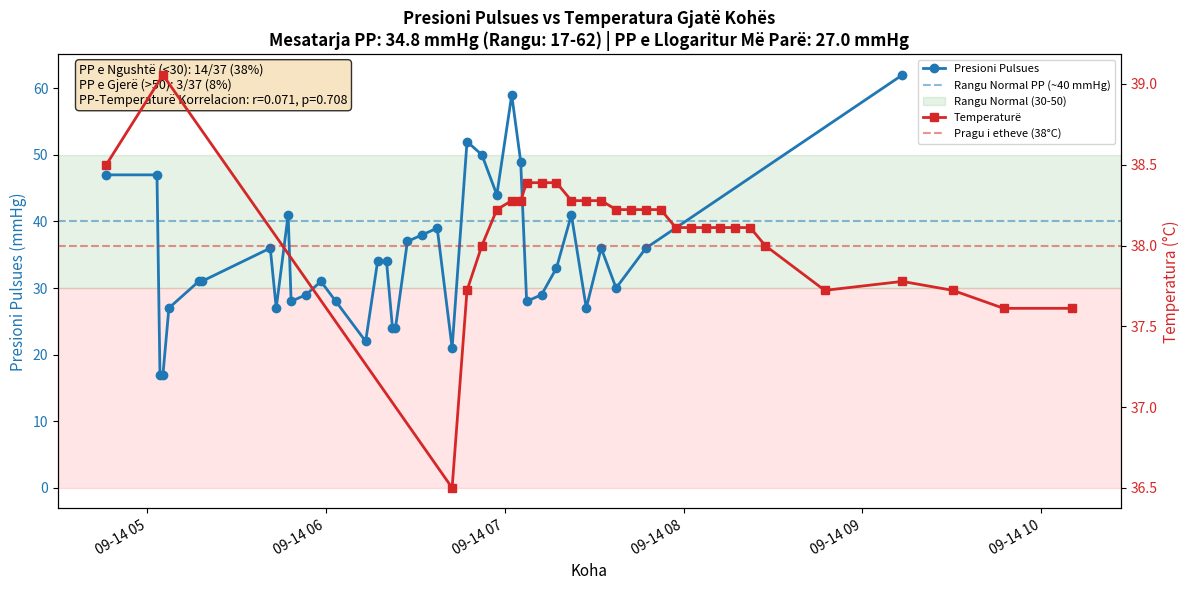

Here is the Python script that generated this plot:
# Executed Code (Repaired)
# This code runs in a sandbox with injected variables (vitals, np, plt, etc.)

import numpy as np
import pandas as pd
import matplotlib.pyplot as plt
import seaborn as sns
from scipy import stats
import datetime

# Helper function to simulate sandbox save_plot
def save_plot(filename, fig=None, **kwargs):
    if not filename.endswith('.png'): filename += '.png'
    if fig is None: fig = plt.gcf()
    fig.savefig(filename, **kwargs)
    plt.close(fig)
    print(f'Saved plot to {filename}')

# Injected Variables
visit_id = '99385901'
age = 80
gender = 'M'
ethnicity = 'White (Non-Hispanic/Non-Latino)'
heart_rate = [(datetime.datetime(2251, 9, 14, 4, 46, 21), 104.0), (datetime.datetime(2251, 9, 14, 5, 5, 21), 100.181818181818), (datetime.datetime(2251, 9, 14, 5, 6, 21), 96.8474576271186), (datetime.datetime(2251, 9, 14, 5, 7, 21), 96.8620689655172), (datetime.datetime(2251, 9, 14, 5, 8, 21), 98.2033898305085), (datetime.datetime(2251, 9, 14, 5, 9, 21), 97.2758620689655), (datetime.datetime(2251, 9, 14, 5, 10, 21), 96.8135593220339), (datetime.datetime(2251, 9, 14, 5, 11, 21), 97.406779661017), (datetime.datetime(2251, 9, 14, 5, 12, 21), 96.8793103448276), (datetime.datetime(2251, 9, 14, 5, 13, 21), 96.0), (datetime.datetime(2251, 9, 14, 5, 14, 21), 93.5172413793104), (datetime.datetime(2251, 9, 14, 5, 15, 21), 92.0508474576271), (datetime.datetime(2251, 9, 14, 5, 16, 21), 91.9491525423729), (datetime.datetime(2251, 9, 14, 5, 17, 21), 91.6034482758621), (datetime.datetime(2251, 9, 14, 5, 18, 21), 92.3389830508475), (datetime.datetime(2251, 9, 14, 5, 19, 21), 91.9655172413793), (datetime.datetime(2251, 9, 14, 5, 20, 21), 90.406779661017), (datetime.datetime(2251, 9, 14, 5, 21, 21), 90.6949152542373), (datetime.datetime(2251, 9, 14, 5, 22, 21), 91.4310344827586), (datetime.datetime(2251, 9, 14, 5, 23, 21), 89.5762711864407), (datetime.datetime(2251, 9, 14, 5, 24, 21), 89.9827586206897), (datetime.datetime(2251, 9, 14, 5, 25, 21), 90.7118644067797), (datetime.datetime(2251, 9, 14, 5, 26, 21), 89.271186440678), (datetime.datetime(2251, 9, 14, 5, 27, 21), 90.2241379310345), (datetime.datetime(2251, 9, 14, 5, 28, 21), 91.0169491525424), (datetime.datetime(2251, 9, 14, 5, 29, 21), 90.948275862069), (datetime.datetime(2251, 9, 14, 5, 30, 21), 92.1186440677966), (datetime.datetime(2251, 9, 14, 5, 31, 21), 92.3103448275862), (datetime.datetime(2251, 9, 14, 5, 32, 21), 90.7966101694915), (datetime.datetime(2251, 9, 14, 5, 33, 21), 91.3898305084746), (datetime.datetime(2251, 9, 14, 5, 34, 21), 91.6724137931035), (datetime.datetime(2251, 9, 14, 5, 35, 21), 91.1694915254237), (datetime.datetime(2251, 9, 14, 5, 36, 21), 91.3620689655172), (datetime.datetime(2251, 9, 14, 5, 37, 21), 91.7457627118644), (datetime.datetime(2251, 9, 14, 5, 38, 21), 91.5762711864407), (datetime.datetime(2251, 9, 14, 5, 39, 21), 94.5344827586207), (datetime.datetime(2251, 9, 14, 5, 40, 21), 94.9661016949152), (datetime.datetime(2251, 9, 14, 5, 41, 21), 95.4655172413793), (datetime.datetime(2251, 9, 14, 5, 42, 21), 95.135593220339), (datetime.datetime(2251, 9, 14, 5, 43, 21), 96.0847457627119), (datetime.datetime(2251, 9, 14, 5, 44, 21), 96.2586206896552), (datetime.datetime(2251, 9, 14, 5, 45, 21), 97.0677966101695), (datetime.datetime(2251, 9, 14, 5, 46, 21), 92.6206896551724), (datetime.datetime(2251, 9, 14, 5, 47, 21), 92.0508474576271), (datetime.datetime(2251, 9, 14, 5, 48, 21), 90.5762711864407), (datetime.datetime(2251, 9, 14, 5, 49, 21), 96.3965517241379), (datetime.datetime(2251, 9, 14, 5, 50, 21), 95.9661016949152), (datetime.datetime(2251, 9, 14, 5, 51, 21), 96.0862068965517), (datetime.datetime(2251, 9, 14, 5, 52, 21), 96.6949152542373), (datetime.datetime(2251, 9, 14, 5, 53, 21), 97.0862068965517), (datetime.datetime(2251, 9, 14, 5, 54, 21), 98.2203389830508), (datetime.datetime(2251, 9, 14, 5, 55, 21), 98.5762711864407), (datetime.datetime(2251, 9, 14, 5, 56, 21), 96.551724137931), (datetime.datetime(2251, 9, 14, 5, 57, 21), 96.9152542372881), (datetime.datetime(2251, 9, 14, 5, 58, 21), 96.8813559322034), (datetime.datetime(2251, 9, 14, 5, 59, 21), 96.3103448275862), (datetime.datetime(2251, 9, 14, 6, 0, 21), 97.1864406779661), (datetime.datetime(2251, 9, 14, 6, 1, 21), 95.6034482758621), (datetime.datetime(2251, 9, 14, 6, 2, 21), 96.1864406779661), (datetime.datetime(2251, 9, 14, 6, 3, 21), 96.551724137931), (datetime.datetime(2251, 9, 14, 6, 4, 21), 97.2033898305085), (datetime.datetime(2251, 9, 14, 6, 5, 21), 96.8793103448276), (datetime.datetime(2251, 9, 14, 6, 6, 21), 98.3050847457627), (datetime.datetime(2251, 9, 14, 6, 7, 21), 97.4915254237288), (datetime.datetime(2251, 9, 14, 6, 8, 21), 98.448275862069), (datetime.datetime(2251, 9, 14, 6, 9, 21), 97.9830508474576), (datetime.datetime(2251, 9, 14, 6, 10, 21), 98.5254237288136), (datetime.datetime(2251, 9, 14, 6, 11, 21), 98.8448275862069), (datetime.datetime(2251, 9, 14, 6, 12, 21), 97.5423728813559), (datetime.datetime(2251, 9, 14, 6, 13, 21), 95.6724137931034), (datetime.datetime(2251, 9, 14, 6, 14, 21), 96.3050847457627), (datetime.datetime(2251, 9, 14, 6, 15, 21), 97.8135593220339), (datetime.datetime(2251, 9, 14, 6, 16, 21), 97.1896551724138), (datetime.datetime(2251, 9, 14, 6, 17, 21), 96.9661016949152), (datetime.datetime(2251, 9, 14, 6, 18, 21), 95.4310344827586), (datetime.datetime(2251, 9, 14, 6, 19, 21), 95.0508474576271), (datetime.datetime(2251, 9, 14, 6, 20, 21), 94.3220338983051), (datetime.datetime(2251, 9, 14, 6, 21, 21), 96.3620689655172), (datetime.datetime(2251, 9, 14, 6, 22, 21), 96.4576271186441), (datetime.datetime(2251, 9, 14, 6, 23, 21), 94.2931034482759), (datetime.datetime(2251, 9, 14, 6, 24, 21), 94.3559322033899), (datetime.datetime(2251, 9, 14, 6, 25, 21), 90.9830508474576), (datetime.datetime(2251, 9, 14, 6, 26, 21), 90.8793103448276), (datetime.datetime(2251, 9, 14, 6, 27, 21), 92.0), (datetime.datetime(2251, 9, 14, 6, 32, 21), 97.0), (datetime.datetime(2251, 9, 14, 6, 37, 21), 91.0), (datetime.datetime(2251, 9, 14, 6, 42, 21), 93.0), (datetime.datetime(2251, 9, 14, 6, 47, 21), 72.0), (datetime.datetime(2251, 9, 14, 6, 52, 21), 95.0), (datetime.datetime(2251, 9, 14, 6, 57, 21), 72.0), (datetime.datetime(2251, 9, 14, 7, 2, 21), 96.0), (datetime.datetime(2251, 9, 14, 7, 5, 21), 93.0), (datetime.datetime(2251, 9, 14, 7, 7, 21), 95.0), (datetime.datetime(2251, 9, 14, 7, 12, 21), 96.0), (datetime.datetime(2251, 9, 14, 7, 17, 21), 94.0), (datetime.datetime(2251, 9, 14, 7, 22, 21), 96.0), (datetime.datetime(2251, 9, 14, 7, 27, 21), 94.0), (datetime.datetime(2251, 9, 14, 7, 32, 21), 96.0), (datetime.datetime(2251, 9, 14, 7, 37, 21), 97.0), (datetime.datetime(2251, 9, 14, 7, 42, 21), 98.0), (datetime.datetime(2251, 9, 14, 7, 47, 21), 95.0), (datetime.datetime(2251, 9, 14, 7, 52, 21), 96.0), (datetime.datetime(2251, 9, 14, 7, 57, 21), 97.0), (datetime.datetime(2251, 9, 14, 8, 2, 21), 95.0), (datetime.datetime(2251, 9, 14, 8, 7, 21), 99.0), (datetime.datetime(2251, 9, 14, 8, 12, 21), 87.0), (datetime.datetime(2251, 9, 14, 8, 17, 21), 72.0), (datetime.datetime(2251, 9, 14, 8, 22, 21), 67.0), (datetime.datetime(2251, 9, 14, 8, 27, 21), 94.0), (datetime.datetime(2251, 9, 14, 8, 47, 21), 97.0), (datetime.datetime(2251, 9, 14, 9, 13, 21), 94.0), (datetime.datetime(2251, 9, 14, 9, 30, 21), 120.0), (datetime.datetime(2251, 9, 14, 9, 47, 21), 82.0), (datetime.datetime(2251, 9, 14, 10, 10, 21), 93.0)]
systolic_bp = [(datetime.datetime(2251, 9, 14, 4, 46, 21), 84.0), (datetime.datetime(2251, 9, 14, 5, 3, 21), 84.0), (datetime.datetime(2251, 9, 14, 5, 4, 21), 79.0), (datetime.datetime(2251, 9, 14, 5, 5, 21), 79.0), (datetime.datetime(2251, 9, 14, 5, 7, 21), 81.0), (datetime.datetime(2251, 9, 14, 5, 17, 21), 86.0), (datetime.datetime(2251, 9, 14, 5, 18, 21), 86.0), (datetime.datetime(2251, 9, 14, 5, 41, 21), 93.0), (datetime.datetime(2251, 9, 14, 5, 43, 21), 84.0), (datetime.datetime(2251, 9, 14, 5, 47, 21), 84.0), (datetime.datetime(2251, 9, 14, 5, 48, 21), 81.0), (datetime.datetime(2251, 9, 14, 5, 53, 21), 80.0), (datetime.datetime(2251, 9, 14, 5, 58, 21), 86.0), (datetime.datetime(2251, 9, 14, 6, 3, 21), 83.0), (datetime.datetime(2251, 9, 14, 6, 8, 21), 93.0), (datetime.datetime(2251, 9, 14, 6, 13, 21), 75.0), (datetime.datetime(2251, 9, 14, 6, 17, 21), 77.0), (datetime.datetime(2251, 9, 14, 6, 20, 21), 77.0), (datetime.datetime(2251, 9, 14, 6, 22, 21), 75.0), (datetime.datetime(2251, 9, 14, 6, 23, 21), 75.0), (datetime.datetime(2251, 9, 14, 6, 27, 21), 94.0), (datetime.datetime(2251, 9, 14, 6, 32, 21), 94.0), (datetime.datetime(2251, 9, 14, 6, 37, 21), 94.0), (datetime.datetime(2251, 9, 14, 6, 42, 21), 77.0), (datetime.datetime(2251, 9, 14, 6, 47, 21), 95.0), (datetime.datetime(2251, 9, 14, 6, 52, 21), 94.0), (datetime.datetime(2251, 9, 14, 6, 57, 21), 87.0), (datetime.datetime(2251, 9, 14, 7, 2, 21), 110.0), (datetime.datetime(2251, 9, 14, 7, 5, 21), 98.0), (datetime.datetime(2251, 9, 14, 7, 7, 21), 72.0), (datetime.datetime(2251, 9, 14, 7, 12, 21), 85.0), (datetime.datetime(2251, 9, 14, 7, 17, 21), 89.0), (datetime.datetime(2251, 9, 14, 7, 22, 21), 93.0), (datetime.datetime(2251, 9, 14, 7, 27, 21), 84.0), (datetime.datetime(2251, 9, 14, 7, 32, 21), 91.0), (datetime.datetime(2251, 9, 14, 7, 37, 21), 91.0), (datetime.datetime(2251, 9, 14, 7, 47, 21), 88.0), (datetime.datetime(2251, 9, 14, 9, 13, 21), 122.0)]
diastolic_bp = [(datetime.datetime(2251, 9, 14, 4, 46, 21), 37.0), (datetime.datetime(2251, 9, 14, 5, 3, 21), 37.0), (datetime.datetime(2251, 9, 14, 5, 4, 21), 62.0), (datetime.datetime(2251, 9, 14, 5, 5, 21), 62.0), (datetime.datetime(2251, 9, 14, 5, 7, 21), 54.0), (datetime.datetime(2251, 9, 14, 5, 17, 21), 55.0), (datetime.datetime(2251, 9, 14, 5, 18, 21), 55.0), (datetime.datetime(2251, 9, 14, 5, 43, 21), 57.0), (datetime.datetime(2251, 9, 14, 5, 47, 21), 43.0), (datetime.datetime(2251, 9, 14, 5, 48, 21), 53.0), (datetime.datetime(2251, 9, 14, 5, 53, 21), 51.0), (datetime.datetime(2251, 9, 14, 5, 58, 21), 55.0), (datetime.datetime(2251, 9, 14, 6, 3, 21), 55.0), (datetime.datetime(2251, 9, 14, 6, 13, 21), 53.0), (datetime.datetime(2251, 9, 14, 6, 17, 21), 43.0), (datetime.datetime(2251, 9, 14, 6, 20, 21), 43.0), (datetime.datetime(2251, 9, 14, 6, 22, 21), 51.0), (datetime.datetime(2251, 9, 14, 6, 23, 21), 51.0), (datetime.datetime(2251, 9, 14, 6, 27, 21), 57.0), (datetime.datetime(2251, 9, 14, 6, 32, 21), 56.0), (datetime.datetime(2251, 9, 14, 6, 37, 21), 55.0), (datetime.datetime(2251, 9, 14, 6, 42, 21), 56.0), (datetime.datetime(2251, 9, 14, 6, 47, 21), 43.0), (datetime.datetime(2251, 9, 14, 6, 52, 21), 44.0), (datetime.datetime(2251, 9, 14, 6, 57, 21), 43.0), (datetime.datetime(2251, 9, 14, 7, 2, 21), 51.0), (datetime.datetime(2251, 9, 14, 7, 5, 21), 49.0), (datetime.datetime(2251, 9, 14, 7, 7, 21), 44.0), (datetime.datetime(2251, 9, 14, 7, 12, 21), 56.0), (datetime.datetime(2251, 9, 14, 7, 17, 21), 56.0), (datetime.datetime(2251, 9, 14, 7, 22, 21), 52.0), (datetime.datetime(2251, 9, 14, 7, 27, 21), 57.0), (datetime.datetime(2251, 9, 14, 7, 32, 21), 55.0), (datetime.datetime(2251, 9, 14, 7, 37, 21), 61.0), (datetime.datetime(2251, 9, 14, 7, 47, 21), 52.0), (datetime.datetime(2251, 9, 14, 9, 13, 21), 60.0)]
spo2 = [(datetime.datetime(2251, 9, 14, 4, 46, 21), 92.0), (datetime.datetime(2251, 9, 14, 5, 5, 21), 92.0), (datetime.datetime(2251, 9, 14, 5, 7, 21), 93.0), (datetime.datetime(2251, 9, 14, 5, 12, 21), 94.0), (datetime.datetime(2251, 9, 14, 5, 17, 21), 92.0), (datetime.datetime(2251, 9, 14, 5, 22, 21), 93.0), (datetime.datetime(2251, 9, 14, 5, 27, 21), 96.0), (datetime.datetime(2251, 9, 14, 5, 32, 21), 97.0), (datetime.datetime(2251, 9, 14, 6, 13, 21), 95.0), (datetime.datetime(2251, 9, 14, 6, 17, 21), 95.0), (datetime.datetime(2251, 9, 14, 6, 22, 21), 95.0), (datetime.datetime(2251, 9, 14, 6, 27, 21), 96.0), (datetime.datetime(2251, 9, 14, 6, 32, 21), 98.0), (datetime.datetime(2251, 9, 14, 6, 37, 21), 98.0), (datetime.datetime(2251, 9, 14, 6, 42, 21), 97.0), (datetime.datetime(2251, 9, 14, 6, 47, 21), 96.0), (datetime.datetime(2251, 9, 14, 6, 52, 21), 95.0), (datetime.datetime(2251, 9, 14, 6, 57, 21), 94.0), (datetime.datetime(2251, 9, 14, 7, 2, 21), 94.0), (datetime.datetime(2251, 9, 14, 7, 5, 21), 94.0), (datetime.datetime(2251, 9, 14, 7, 7, 21), 93.0), (datetime.datetime(2251, 9, 14, 7, 12, 21), 92.0), (datetime.datetime(2251, 9, 14, 7, 17, 21), 96.0), (datetime.datetime(2251, 9, 14, 7, 22, 21), 94.0), (datetime.datetime(2251, 9, 14, 7, 27, 21), 95.0), (datetime.datetime(2251, 9, 14, 7, 32, 21), 95.0), (datetime.datetime(2251, 9, 14, 7, 37, 21), 93.0), (datetime.datetime(2251, 9, 14, 7, 42, 21), 95.0), (datetime.datetime(2251, 9, 14, 7, 47, 21), 94.0), (datetime.datetime(2251, 9, 14, 7, 52, 21), 94.0), (datetime.datetime(2251, 9, 14, 7, 57, 21), 96.0), (datetime.datetime(2251, 9, 14, 8, 2, 21), 95.0), (datetime.datetime(2251, 9, 14, 8, 7, 21), 95.0), (datetime.datetime(2251, 9, 14, 8, 12, 21), 95.0), (datetime.datetime(2251, 9, 14, 8, 17, 21), 93.0), (datetime.datetime(2251, 9, 14, 8, 22, 21), 95.0), (datetime.datetime(2251, 9, 14, 8, 27, 21), 95.0), (datetime.datetime(2251, 9, 14, 8, 47, 21), 93.0), (datetime.datetime(2251, 9, 14, 9, 13, 21), 94.0), (datetime.datetime(2251, 9, 14, 9, 30, 21), 95.0), (datetime.datetime(2251, 9, 14, 9, 47, 21), 96.0), (datetime.datetime(2251, 9, 14, 10, 10, 21), 95.0)]
respiratory_rate = [(datetime.datetime(2251, 9, 14, 4, 46, 21), 18.0), (datetime.datetime(2251, 9, 14, 5, 5, 21), 19.2), (datetime.datetime(2251, 9, 14, 5, 6, 21), 19.5593220338983), (datetime.datetime(2251, 9, 14, 5, 7, 21), 21.4655172413793), (datetime.datetime(2251, 9, 14, 5, 8, 21), 20.3559322033898), (datetime.datetime(2251, 9, 14, 5, 9, 21), 25.6724137931035), (datetime.datetime(2251, 9, 14, 5, 10, 21), 17.7118644067797), (datetime.datetime(2251, 9, 14, 5, 11, 21), 17.6610169491525), (datetime.datetime(2251, 9, 14, 5, 12, 21), 21.1034482758621), (datetime.datetime(2251, 9, 14, 5, 13, 21), 23.0169491525424), (datetime.datetime(2251, 9, 14, 5, 14, 21), 22.1724137931035), (datetime.datetime(2251, 9, 14, 5, 15, 21), 23.2881355932203), (datetime.datetime(2251, 9, 14, 5, 16, 21), 23.3898305084746), (datetime.datetime(2251, 9, 14, 5, 17, 21), 22.6379310344828), (datetime.datetime(2251, 9, 14, 5, 18, 21), 24.6949152542373), (datetime.datetime(2251, 9, 14, 5, 19, 21), 25.448275862069), (datetime.datetime(2251, 9, 14, 5, 20, 21), 23.5423728813559), (datetime.datetime(2251, 9, 14, 5, 21, 21), 23.2033898305085), (datetime.datetime(2251, 9, 14, 5, 22, 21), 20.051724137931), (datetime.datetime(2251, 9, 14, 5, 23, 21), 21.3559322033898), (datetime.datetime(2251, 9, 14, 5, 24, 21), 18.6379310344828), (datetime.datetime(2251, 9, 14, 5, 25, 21), 19.8135593220339), (datetime.datetime(2251, 9, 14, 5, 26, 21), 22.6779661016949), (datetime.datetime(2251, 9, 14, 5, 27, 21), 23.8620689655172), (datetime.datetime(2251, 9, 14, 5, 28, 21), 21.1694915254237), (datetime.datetime(2251, 9, 14, 5, 29, 21), 21.7241379310345), (datetime.datetime(2251, 9, 14, 5, 30, 21), 20.3898305084746), (datetime.datetime(2251, 9, 14, 5, 31, 21), 22.4827586206897), (datetime.datetime(2251, 9, 14, 5, 32, 21), 23.6440677966102), (datetime.datetime(2251, 9, 14, 5, 33, 21), 22.9152542372881), (datetime.datetime(2251, 9, 14, 5, 34, 21), 22.6034482758621), (datetime.datetime(2251, 9, 14, 5, 35, 21), 21.6440677966102), (datetime.datetime(2251, 9, 14, 5, 36, 21), 20.7758620689655), (datetime.datetime(2251, 9, 14, 5, 37, 21), 19.3728813559322), (datetime.datetime(2251, 9, 14, 5, 38, 21), 17.2033898305085), (datetime.datetime(2251, 9, 14, 5, 39, 21), 21.6896551724138), (datetime.datetime(2251, 9, 14, 5, 40, 21), 20.3389830508475), (datetime.datetime(2251, 9, 14, 5, 41, 21), 21.3965517241379), (datetime.datetime(2251, 9, 14, 5, 42, 21), 22.1186440677966), (datetime.datetime(2251, 9, 14, 5, 43, 21), 20.6610169491525), (datetime.datetime(2251, 9, 14, 5, 44, 21), 13.5344827586207), (datetime.datetime(2251, 9, 14, 5, 45, 21), 21.2372881355932), (datetime.datetime(2251, 9, 14, 5, 46, 21), 22.9655172413793), (datetime.datetime(2251, 9, 14, 5, 47, 21), 23.0677966101695), (datetime.datetime(2251, 9, 14, 5, 48, 21), 27.5254237288136), (datetime.datetime(2251, 9, 14, 5, 49, 21), 27.2068965517241), (datetime.datetime(2251, 9, 14, 5, 50, 21), 23.3389830508475), (datetime.datetime(2251, 9, 14, 5, 51, 21), 24.0), (datetime.datetime(2251, 9, 14, 5, 52, 21), 23.7457627118644), (datetime.datetime(2251, 9, 14, 5, 53, 21), 27.0), (datetime.datetime(2251, 9, 14, 5, 54, 21), 25.1186440677966), (datetime.datetime(2251, 9, 14, 5, 55, 21), 22.3050847457627), (datetime.datetime(2251, 9, 14, 5, 56, 21), 24.2586206896552), (datetime.datetime(2251, 9, 14, 5, 57, 21), 24.1525423728814), (datetime.datetime(2251, 9, 14, 5, 58, 21), 25.0338983050848), (datetime.datetime(2251, 9, 14, 5, 59, 21), 23.2413793103448), (datetime.datetime(2251, 9, 14, 6, 0, 21), 21.7457627118644), (datetime.datetime(2251, 9, 14, 6, 1, 21), 17.5344827586207), (datetime.datetime(2251, 9, 14, 6, 2, 21), 16.3559322033898), (datetime.datetime(2251, 9, 14, 6, 3, 21), 20.5344827586207), (datetime.datetime(2251, 9, 14, 6, 4, 21), 22.2372881355932), (datetime.datetime(2251, 9, 14, 6, 5, 21), 21.0), (datetime.datetime(2251, 9, 14, 6, 6, 21), 21.2372881355932), (datetime.datetime(2251, 9, 14, 6, 7, 21), 24.9661016949153), (datetime.datetime(2251, 9, 14, 6, 8, 21), 26.5), (datetime.datetime(2251, 9, 14, 6, 9, 21), 22.0677966101695), (datetime.datetime(2251, 9, 14, 6, 10, 21), 22.9830508474576), (datetime.datetime(2251, 9, 14, 6, 11, 21), 22.5862068965517), (datetime.datetime(2251, 9, 14, 6, 12, 21), 24.1016949152542), (datetime.datetime(2251, 9, 14, 6, 13, 21), 24.1896551724138), (datetime.datetime(2251, 9, 14, 6, 14, 21), 24.2033898305085), (datetime.datetime(2251, 9, 14, 6, 15, 21), 23.3389830508475), (datetime.datetime(2251, 9, 14, 6, 16, 21), 18.6206896551724), (datetime.datetime(2251, 9, 14, 6, 17, 21), 20.4576271186441), (datetime.datetime(2251, 9, 14, 6, 18, 21), 22.5862068965517), (datetime.datetime(2251, 9, 14, 6, 19, 21), 23.728813559322), (datetime.datetime(2251, 9, 14, 6, 20, 21), 25.2542372881356), (datetime.datetime(2251, 9, 14, 6, 21, 21), 19.0), (datetime.datetime(2251, 9, 14, 6, 22, 21), 22.4237288135593), (datetime.datetime(2251, 9, 14, 6, 23, 21), 24.7758620689655), (datetime.datetime(2251, 9, 14, 6, 24, 21), 20.6610169491525), (datetime.datetime(2251, 9, 14, 6, 25, 21), 20.6949152542373), (datetime.datetime(2251, 9, 14, 6, 26, 21), 23.8793103448276), (datetime.datetime(2251, 9, 14, 6, 27, 21), 23.0), (datetime.datetime(2251, 9, 14, 6, 32, 21), 20.0), (datetime.datetime(2251, 9, 14, 6, 37, 21), 24.0), (datetime.datetime(2251, 9, 14, 6, 42, 21), 24.0), (datetime.datetime(2251, 9, 14, 6, 47, 21), 21.0), (datetime.datetime(2251, 9, 14, 6, 52, 21), 24.0), (datetime.datetime(2251, 9, 14, 6, 57, 21), 24.0), (datetime.datetime(2251, 9, 14, 7, 2, 21), 28.0), (datetime.datetime(2251, 9, 14, 7, 5, 21), 22.0), (datetime.datetime(2251, 9, 14, 7, 7, 21), 25.0), (datetime.datetime(2251, 9, 14, 7, 12, 21), 24.0), (datetime.datetime(2251, 9, 14, 7, 17, 21), 19.0), (datetime.datetime(2251, 9, 14, 7, 22, 21), 23.0), (datetime.datetime(2251, 9, 14, 7, 27, 21), 21.0), (datetime.datetime(2251, 9, 14, 7, 32, 21), 25.0), (datetime.datetime(2251, 9, 14, 7, 37, 21), 22.0), (datetime.datetime(2251, 9, 14, 7, 42, 21), 15.0), (datetime.datetime(2251, 9, 14, 7, 47, 21), 19.0), (datetime.datetime(2251, 9, 14, 7, 52, 21), 23.0), (datetime.datetime(2251, 9, 14, 7, 57, 21), 21.0), (datetime.datetime(2251, 9, 14, 8, 2, 21), 25.0), (datetime.datetime(2251, 9, 14, 8, 7, 21), 17.0), (datetime.datetime(2251, 9, 14, 8, 12, 21), 23.0), (datetime.datetime(2251, 9, 14, 8, 17, 21), 20.0), (datetime.datetime(2251, 9, 14, 8, 22, 21), 21.0), (datetime.datetime(2251, 9, 14, 8, 27, 21), 25.0), (datetime.datetime(2251, 9, 14, 8, 47, 21), 23.0), (datetime.datetime(2251, 9, 14, 9, 13, 21), 18.0), (datetime.datetime(2251, 9, 14, 9, 30, 21), 20.0), (datetime.datetime(2251, 9, 14, 9, 47, 21), 18.0), (datetime.datetime(2251, 9, 14, 10, 10, 21), 19.0)]
temperature = [(datetime.datetime(2251, 9, 14, 4, 46, 21), 38.5), (datetime.datetime(2251, 9, 14, 5, 5, 21), 39.05555555555556), (datetime.datetime(2251, 9, 14, 6, 42, 21), 36.5), (datetime.datetime(2251, 9, 14, 6, 47, 21), 37.72222222222222), (datetime.datetime(2251, 9, 14, 6, 52, 21), 38.0), (datetime.datetime(2251, 9, 14, 6, 57, 21), 38.22222222222222), (datetime.datetime(2251, 9, 14, 7, 2, 21), 38.27777777777778), (datetime.datetime(2251, 9, 14, 7, 5, 21), 38.27777777777778), (datetime.datetime(2251, 9, 14, 7, 7, 21), 38.388888888888886), (datetime.datetime(2251, 9, 14, 7, 12, 21), 38.388888888888886), (datetime.datetime(2251, 9, 14, 7, 17, 21), 38.388888888888886), (datetime.datetime(2251, 9, 14, 7, 22, 21), 38.27777777777778), (datetime.datetime(2251, 9, 14, 7, 27, 21), 38.27777777777778), (datetime.datetime(2251, 9, 14, 7, 32, 21), 38.27777777777778), (datetime.datetime(2251, 9, 14, 7, 37, 21), 38.22222222222222), (datetime.datetime(2251, 9, 14, 7, 42, 21), 38.22222222222222), (datetime.datetime(2251, 9, 14, 7, 47, 21), 38.22222222222222), (datetime.datetime(2251, 9, 14, 7, 52, 21), 38.22222222222222), (datetime.datetime(2251, 9, 14, 7, 57, 21), 38.111111111111114), (datetime.datetime(2251, 9, 14, 8, 2, 21), 38.111111111111114), (datetime.datetime(2251, 9, 14, 8, 7, 21), 38.111111111111114), (datetime.datetime(2251, 9, 14, 8, 12, 21), 38.111111111111114), (datetime.datetime(2251, 9, 14, 8, 17, 21), 38.111111111111114), (datetime.datetime(2251, 9, 14, 8, 22, 21), 38.111111111111114), (datetime.datetime(2251, 9, 14, 8, 27, 21), 38.0), (datetime.datetime(2251, 9, 14, 8, 47, 21), 37.72222222222222), (datetime.datetime(2251, 9, 14, 9, 13, 21), 37.77777777777778), (datetime.datetime(2251, 9, 14, 9, 30, 21), 37.72222222222222), (datetime.datetime(2251, 9, 14, 9, 47, 21), 37.611111111111114), (datetime.datetime(2251, 9, 14, 10, 10, 21), 37.611111111111114)]
# Previous Results
shock_index = 1.212
shock_index_interpretation = 'HIGH (1.21), significantly above normal (0.5-0.7). Suggests decompensated shock, immediate intervention needed.'
map_value = 63.0
map_interpretation = 'LOW (63 mmHg), below critical threshold of 65 mmHg. Indicates inadequate organ perfusion pressure.'
pulse_pressure = 27.0
qsofa_score = 2
qsofa_interpretation = 'High Risk (Score 2/3). Criteria met: SBP=81, RR=26. Associated with poor outcomes in sepsis.'
sirs = 1
spo2_trend = {'first': np.float64(92.0), 'last': np.float64(95.0), 'min': 92.0, 'mean': 94.6, 'slope': np.float64(0.011), 'r_squared': np.float64(0.008), 'trend_pct': np.float64(0.48)}
hr_volatility = {'dispersion_ms': 46.9, 'rmssd_ms': 55.83, 'hr_std_bpm': 5.9, 'hr_range_bpm': 53.0, 'n_samples': 114, 'data_density': 'sparse'}
triage_vital_panel = 'Attached'

# --- Generated Code Starts Here ---
sbp_times = [t for t, v in systolic_bp]
sbp_values = [v for t, v in systolic_bp]
dbp_times = [t for t, v in diastolic_bp]
dbp_values = [v for t, v in diastolic_bp]
temp_times = [t for t, v in temperature]
temp_values = [v for t, v in temperature]
pulse_pressure_times = []
pulse_pressure_values = []
for sbp_t, sbp_v in systolic_bp:
    closest_dbp = None
    min_diff = float('inf')
    for dbp_t, dbp_v in diastolic_bp:
        diff = abs((sbp_t - dbp_t).total_seconds())
        if diff < min_diff and diff < 300:
            min_diff = diff
            closest_dbp = dbp_v
    if closest_dbp is not None:
        pp = sbp_v - closest_dbp
        pulse_pressure_times.append(sbp_t)
        pulse_pressure_values.append(pp)
fig, ax1 = plt.subplots(figsize=(12, 6))
color1 = 'tab:blue'
ax1.set_xlabel('Koha', fontsize=11)
ax1.set_ylabel('Presioni Pulsues (mmHg)', color=color1, fontsize=11)
ax1.plot(pulse_pressure_times, pulse_pressure_values, 'o-', color=color1, linewidth=2, markersize=6, label='Presioni Pulsues')
ax1.tick_params(axis='y', labelcolor=color1)
ax1.axhline(y=40, color=color1, linestyle='--', alpha=0.5, label='Rangu Normal PP (~40 mmHg)')
ax1.axhspan(30, 50, alpha=0.1, color='green', label='Rangu Normal (30-50)')
ax1.axhspan(0, 30, alpha=0.1, color='red')
ax2 = ax1.twinx()
color2 = 'tab:red'
ax2.set_ylabel('Temperatura (°C)', color=color2, fontsize=11)
ax2.plot(temp_times, temp_values, 's-', color=color2, linewidth=2, markersize=6, label='Temperaturë')
ax2.tick_params(axis='y', labelcolor=color2)
ax2.axhline(y=38.0, color=color2, linestyle='--', alpha=0.5, label='Pragu i etheve (38°C)')
mean_pp = np.mean(pulse_pressure_values)
std_pp = np.std(pulse_pressure_values)
min_pp = np.min(pulse_pressure_values)
max_pp = np.max(pulse_pressure_values)
aligned_temps = []
aligned_pps = []
for pp_t, pp_v in zip(pulse_pressure_times, pulse_pressure_values):
    closest_temp = None
    min_diff = float('inf')
    for temp_t, temp_v in temperature:
        diff = abs((pp_t - temp_t).total_seconds())
        if diff < min_diff and diff < 1800:
            min_diff = diff
            closest_temp = temp_v
    if closest_temp is not None:
        aligned_temps.append(closest_temp)
        aligned_pps.append(pp_v)
if len(aligned_temps) >= 3:
    correlation, p_value = stats.pearsonr(aligned_pps, aligned_temps)
    corr_text = f'PP-Temperaturë Korrelacion: r={correlation:.3f}, p={p_value:.3f}'
else:
    corr_text = 'Të dhëna të pamjaftueshme të përputhura për korrelacion'
plt.title(f'Presioni Pulsues vs Temperatura Gjatë Kohës\nMesatarja PP: {mean_pp:.1f} mmHg (Rangu: {min_pp:.0f}-{max_pp:.0f}) | PP e Llogaritur Më Parë: {pulse_pressure} mmHg', fontsize=12, fontweight='bold')
narrow_pp_count = sum((1 for pp in pulse_pressure_values if pp < 30))
wide_pp_count = sum((1 for pp in pulse_pressure_values if pp > 50))
total_pp = len(pulse_pressure_values)
interpretation_text = f'PP e Ngushtë (<30): {narrow_pp_count}/{total_pp} ({100 * narrow_pp_count / total_pp:.0f}%)\nPP e Gjerë (>50): {wide_pp_count}/{total_pp} ({100 * wide_pp_count / total_pp:.0f}%)\n{corr_text}'
props = dict(boxstyle='round', facecolor='wheat', alpha=0.8)
ax1.text(0.02, 0.98, interpretation_text, transform=ax1.transAxes, fontsize=9, verticalalignment='top', bbox=props)
fig.autofmt_xdate()
lines1, labels1 = ax1.get_legend_handles_labels()
lines2, labels2 = ax2.get_legend_handles_labels()
ax1.legend(lines1 + lines2, labels1 + labels2, loc='upper right', fontsize=8)
plt.tight_layout()
save_plot('pulse_pressure_temperature_overlay.png')
result = {'pulse_pressure_mean': mean_pp, 'pulse_pressure_std': std_pp, 'pulse_pressure_range': (min_pp, max_pp), 'narrow_pp_percentage': 100 * narrow_pp_count / total_pp, 'wide_pp_percentage': 100 * wide_pp_count / total_pp, 'correlation_with_temp': correlation if len(aligned_temps) >= 3 else None, 'pre_calculated_pp': pulse_pressure, 'n_measurements': total_pp}
if mean_pp < 30:
    pp_pattern = 'E NGUSHTE'
    shock_type = 'model kardiogjenik/output fiks'
elif mean_pp > 50:
    pp_pattern = 'E GJERE'
    shock_type = 'model septik/distributiv'
else:
    pp_pattern = 'NORMAL-DERI NE TE NGUSHTE'
    shock_type = 'model i perzier'
interpretation = f'Analiza e presionit pulsues zbulon model {pp_pattern} (mesatarisht {mean_pp:.1f} mmHg, rangu {min_pp:.0f}-{max_pp:.0f} mmHg) me {narrow_pp_count}/{total_pp} ({100 * narrow_pp_count / total_pp:.0f}%) matje <30 mmHg, duke sugjeruar {shock_type} te ky pacient febrile me histori te gjere kardiake. Presioni pulsues i llogaritur me pare prej {pulse_pressure} mmHg konfirmon diferencen e ngushte te presionit, konsistente me vellimin te reduktuar te goditjes dhe/ose output te fiksuar kardiak pavareisht temperatures (mesatarisht temp {np.mean(temp_values):.1f}°C, max {np.max(temp_values):.1f}°C). Kjo prezantim favorizon etiologjine kardiogjenike (stenozë aortike, insuficiencë kardiake) mbi shokun e paster septik/distributiv, megjithëse shoku i perzier kardiogjenik-septik mbetet i mundur.'

plt.close()
